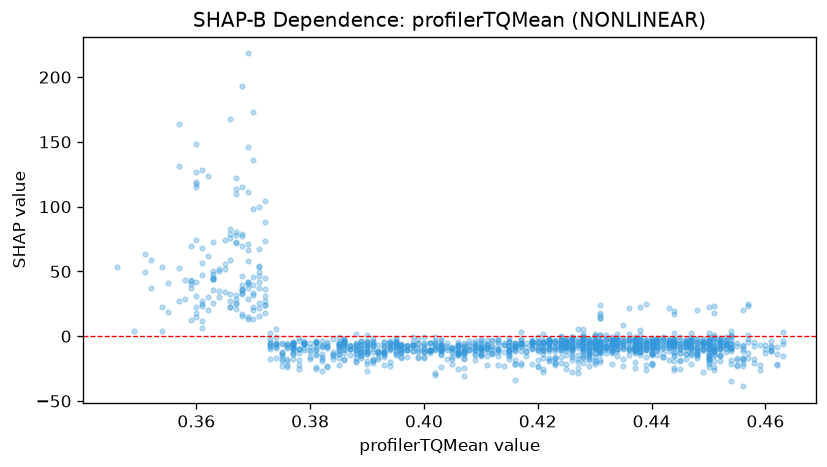

Data behind this chart, as committed beside it:
feature_value, shap_value
0.448, 20.03
0.449, -10.05
0.453, -6.828
0.452, -7.15
0.452, -19.33
0.447, -3.57
0.438, -12.04
0.434, -3.041
0.434, -3.554
0.43, -4.454
0.429, -4.828
0.429, -4.268
0.431, 23.99
0.431, -3.597
0.431, -10.38
0.432, -7.521
0.424, -8.289
0.424, -6.873
0.421, -5.449
0.421, -6.957
0.421, -9.94
0.419, -5.807
0.422, -8.94
0.424, -6.815
0.424, -3.745
0.422, -3.388
0.411, -6.932
0.416, -8.143
0.41, -14.87
0.404, -7.336
0.398, -4.307
0.398, -0.7252
0.4, -16.84
0.4, -11.26
0.4, -9.968
0.403, -7.11
0.399, -2.021
0.395, -4.221
0.395, -8.944
0.392, -7.009
0.394, -5.646
0.394, -3.925
0.394, -10.57
0.385, -0.3196
0.388, -10.82
0.388, -10.71
0.388, -6.766
0.388, -7.418
0.384, -14.08
0.38, -12.43
0.376, -17.88
0.397, -10.51
0.401, -11.58
0.401, -11.14
0.415, -4.349
0.416, -7.501
0.416, -11.54
0.416, -5.498
0.416, -8.401
0.408, -10.61
... 1,382 more rows
